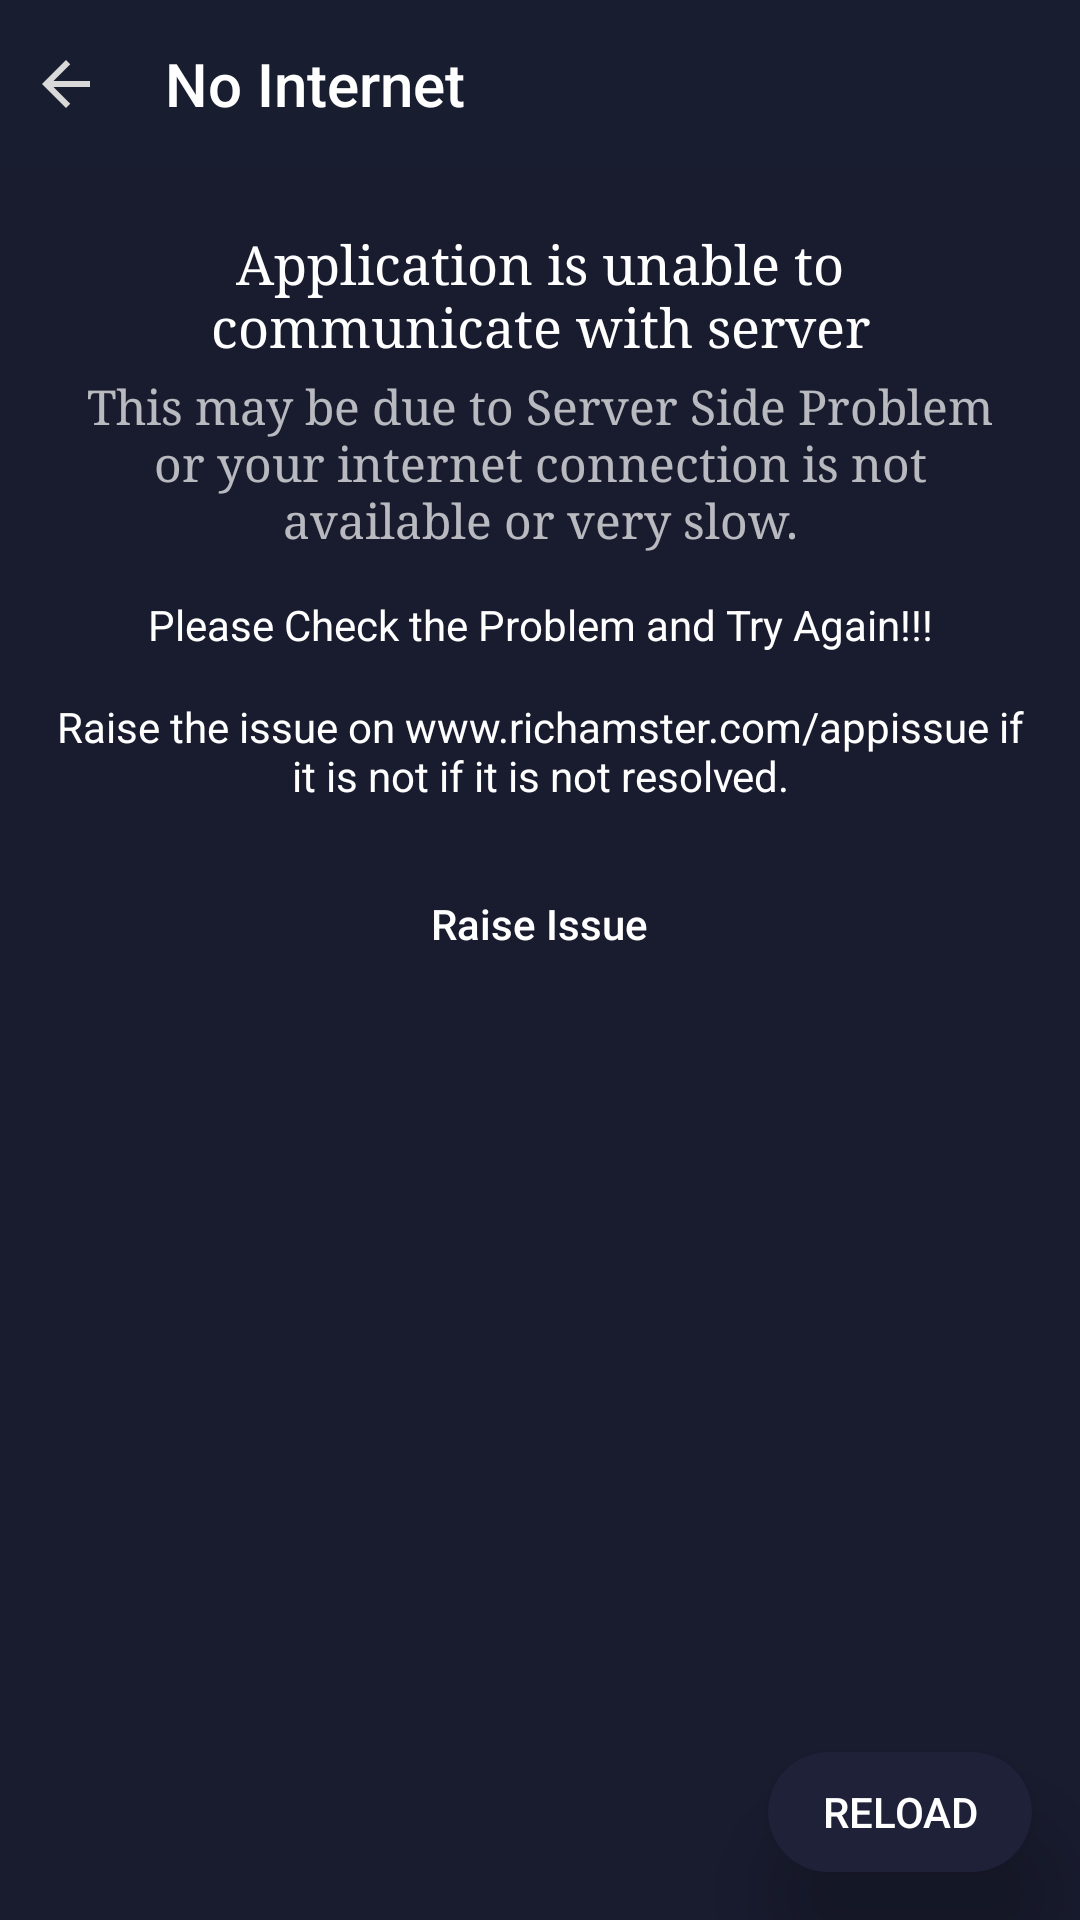

Produce the Android XML layout that renders to this screen, including the resource entries it uses.
<!-- AndroidManifest.xml: application theme BaseAppTheme -->
<!-- res/layout/activity_no_internet.xml -->
<?xml version="1.0" encoding="utf-8"?>
<RelativeLayout xmlns:android="http://schemas.android.com/apk/res/android"
    xmlns:app="http://schemas.android.com/apk/res-auto"
    android:layout_width="match_parent"
    android:layout_height="match_parent">

    <android.support.design.widget.AppBarLayout
        android:id="@+id/actionBar"
        android:layout_width="match_parent"
        android:layout_height="wrap_content"
        android:theme="@style/AppTheme.AppBarOverlay"
        app:titleTextColor="@color/textColorPrimary">

        <RelativeLayout
            android:layout_width="match_parent"
            android:layout_height="?android:attr/actionBarSize">

            <ImageView
                android:id="@+id/backIcon"
                android:layout_width="wrap_content"
                android:layout_height="?android:attr/actionBarSize"
                android:layout_centerVertical="true"
                android:contentDescription="@string/app_name"
                android:paddingStart="10dp"
                android:paddingEnd="5dp"
                android:src="@drawable/ic_arrow_back"
                android:textColor="@color/textColorPrimary" />

            <android.support.v7.widget.Toolbar
                android:id="@+id/no_toolbar"
                app:titleTextColor="@color/textColorPrimary"
                app:title="@string/no_internet"
                android:layout_width="match_parent"
                android:layout_height="?android:attr/actionBarSize"
                android:layout_toEndOf="@id/backIcon"
                app:popupTheme="@style/AppTheme.PopupOverlay" />
        </RelativeLayout>

    </android.support.design.widget.AppBarLayout>

    <TextView
        android:id="@+id/title"
        android:layout_width="match_parent"
        android:layout_height="wrap_content"
        android:layout_below="@id/actionBar"
        android:fontFamily="serif"
        android:gravity="center"
        android:paddingStart="20dp"
        android:paddingTop="20dp"
        android:paddingEnd="20dp"
        android:text="@string/internet_error_title"
        android:textColor="@color/textColorPrimary"
        android:textSize="18sp" />

    <TextView
        android:id="@+id/title_desc"
        android:layout_width="match_parent"
        android:layout_height="wrap_content"
        android:layout_below="@id/title"
        android:fontFamily="serif"
        android:gravity="center"
        android:paddingStart="20dp"
        android:paddingTop="4dp"
        android:paddingEnd="20dp"
        android:text="@string/internet_error_01_title_desc"
        android:textColor="@color/textColorSecondary"
        android:textSize="16sp" />

    <TextView
        android:id="@+id/sub_title"
        android:layout_width="match_parent"
        android:layout_height="wrap_content"
        android:layout_below="@id/title_desc"
        android:layout_marginStart="20dp"
        android:layout_marginTop="15dp"
        android:layout_marginEnd="20dp"
        android:gravity="center"
        android:text="@string/internet_error_sub_title"
        android:textAllCaps="false"
        android:textColor="@color/textColorPrimary" />

    <TextView
        android:id="@+id/report_message"
        android:layout_width="match_parent"
        android:layout_height="wrap_content"
        android:layout_below="@id/sub_title"
        android:layout_marginStart="14dp"
        android:layout_marginTop="15dp"
        android:layout_marginEnd="14dp"
        android:gravity="center"
        android:text="@string/internet_error_report"
        android:textColor="@color/textColorPrimary" />

    <Button
        style="@style/Widget.AppCompat.Button.Borderless"
        android:layout_width="wrap_content"
        android:layout_height="wrap_content"
        android:layout_below="@id/report_message"
        android:layout_centerHorizontal="true"
        android:layout_marginTop="16dp"
        android:text="@string/raise_issue"
        android:textAllCaps="false" />

    <android.support.v7.widget.CardView
        android:layout_width="wrap_content"
        android:layout_height="40dp"
        android:layout_alignParentEnd="true"
        android:layout_alignParentBottom="true"
        android:layout_marginStart="10dp"
        android:layout_marginTop="10dp"
        android:layout_marginEnd="16dp"
        android:layout_marginBottom="16dp"
        app:cardBackgroundColor="@color/colorPrimaryDeepDark"
        app:cardCornerRadius="20dp"
        app:cardElevation="20dp"
        app:cardUseCompatPadding="false">

        <Button
            android:id="@+id/reload"
            android:layout_width="match_parent"
            android:layout_height="match_parent"
            android:background="@null"
            android:gravity="center"
            android:text="@string/reload"
            android:textColor="@color/textColorPrimary" />
    </android.support.v7.widget.CardView>

</RelativeLayout>
<!-- resources referenced by this layout -->
<resources>
  <color name="colorPrimaryDeepDark">#1f2138</color>
  <color name="textColorPrimary">#ffffff</color>
  <color name="textColorSecondary">#b2ffffff</color>
  <!-- drawable ic_arrow_back (drawable) -->
  <vector xmlns:android="http://schemas.android.com/apk/res/android"
      android:width="24dp"
      android:height="24dp"
      android:viewportHeight="24.0"
      android:viewportWidth="24.0">
      <path
          android:fillColor="#d9d9d9"
          android:pathData="M20,11H7.83l5.59,-5.59L12,4l-8,8 8,8 1.41,-1.41L7.83,13H20v-2z" />
  </vector>
  <string name="app_name">IoT Tech</string>
  <string name="internet_error_01_title_desc">This may be due to Server Side Problem or your internet connection is not available or very slow.</string>
  <string name="internet_error_report">Raise the issue on www.richamster.com/appissue if it is not if it is not resolved.</string>
  <string name="internet_error_sub_title">Please Check the Problem and Try Again!!!</string>
  <string name="internet_error_title">Application is unable to communicate with server</string>
  <string name="no_internet">No Internet</string>
  <string name="raise_issue">Raise Issue</string>
  <string name="reload">Reload</string>
  <style name="AppTheme.AppBarOverlay" parent="ThemeOverlay.AppCompat.Dark.ActionBar" />
  <style name="AppTheme.PopupOverlay" parent="ThemeOverlay.AppCompat.Dark" />
  <style name="BaseAppTheme" parent="Theme.AppCompat.DayNight.NoActionBar">
          <item name="android:colorBackground">@color/colorBackground</item>
          <item name="android:colorForeground">@color/foregroundMaterial</item>
          <item name="android:textColorPrimary">@color/textColorPrimary</item>
          <item name="android:textColorPrimaryInverse">@color/textColorPrimaryInverse</item>
          <item name="android:textColorSecondary">@color/textColorSecondary</item>
          <item name="android:textColorSecondaryInverse">@color/textColorSecondaryInverse</item>
          <item name="android:windowBackground">@color/colorBackground</item>
          <item name="colorPrimary">@color/colorPrimary</item>
          <item name="colorPrimaryDark">@color/colorPrimaryDark</item>
          <item name="colorAccent">@color/colorAccent</item>
          <item name="cardViewStyle">@style/CardView</item>
          <item name="android:statusBarColor">@color/colorPrimaryDark</item>
      </style>
  <color name="colorBackground">#191C2F</color>
  <color name="foregroundMaterial">#ffffff</color>
  <color name="textColorPrimaryInverse">#000000</color>
  <color name="textColorSecondaryInverse">#8a000000</color>
  <color name="colorPrimary">#181D30</color>
  <color name="colorPrimaryDark">#141824</color>
  <color name="colorAccent">#808acb</color>
</resources>
